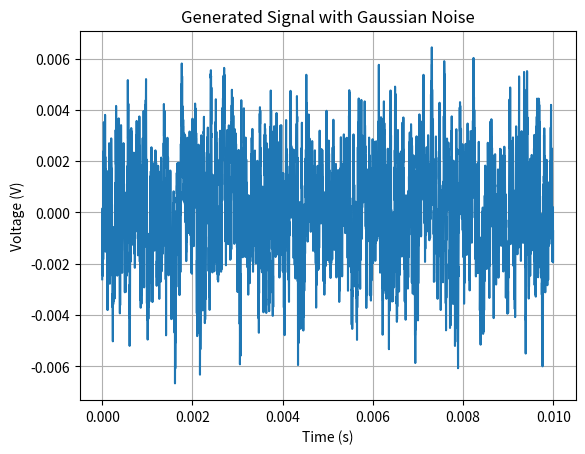

Write Python code to recreate this figure.
import numpy as np
#import scipy.signal as signal
import matplotlib.pyplot as plt
# Parameters
fs = 500e3            # Sampling rate (500 kHz)
T = 0.01              # Total duration in seconds
Vpp = 0.01            # Peak-to-peak voltage (10 mV)
f_max = 20000         # Max frequency component (20 kHz)
noise_std = 0.001     # Standard deviation of Gaussian noise (in volts)

# Time array
t = np.arange(0, T, 1/fs)

# Generate a random signal with frequency components up to 20 kHz
N = len(t)
frequencies = np.fft.rfftfreq(N, 1/fs)
amplitudes = np.zeros(len(frequencies))

# Assign random amplitudes to frequencies up to 20 kHz
mask = frequencies <= f_max
amplitudes[mask] = np.random.rand(np.sum(mask)) - 0.5  # centered around 0

# Construct signal via IFFT
signal = np.fft.irfft(amplitudes, n=N)

# Normalize to desired peak-to-peak voltage
signal = signal / np.max(np.abs(signal)) * (Vpp / 2)

# Add Gaussian noise
noise = np.random.normal(0, noise_std, size=N)
signal_noisy = signal + noise

# Save as PWL file for LTspice
with open("signal_pwl.txt", "w") as f:
    for ti, vi in zip(t, signal_noisy):
        f.write(f"{ti:.9f} {vi:.6f}\n")

print("PWL file 'signal_pwl.txt' with Gaussian noise generated successfully!")
plt.plot(t, signal_noisy)
plt.title("Generated Signal with Gaussian Noise")
plt.xlabel("Time (s)")
plt.ylabel("Voltage (V)")
plt.grid()
plt.show()
